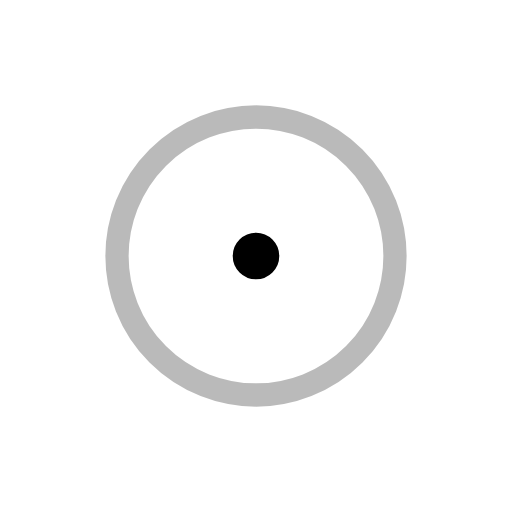
t = 0.00 s
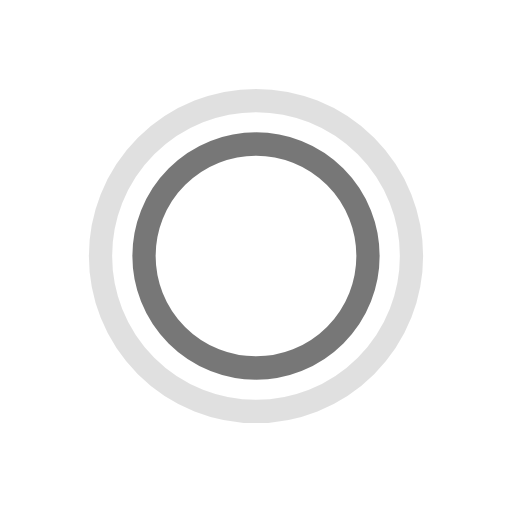
t = 0.63 s
t = 1.25 s: frame unchanged from t = 0.00 s, image omitted
t = 1.88 s: frame unchanged from t = 0.63 s, image omitted

The animated SVG that drew these frames (rendered in a browser with its animation timeline set to each time). Animation: 4 SMIL elements (animate=4); one cycle of 2.50 s, repeats indefinitely.

<!-- By Sam Herbert (@sherb), for everyone. More @ http://goo.gl/7AJzbL -->
<svg width="100" height="100" viewBox="0 0 44 44" xmlns="http://www.w3.org/2000/svg" stroke="#000">
    <g fill="none" fill-rule="evenodd" stroke-width="2">
        <circle cx="22" cy="22" r="1">
            <animate attributeName="r"
                begin="0s" dur="2.5s"
                values="1; 15"
                calcMode="spline"
                keyTimes="0; 1"
                keySplines="0.165, 0.84, 0.44, 0.7"
                repeatCount="indefinite" />
            <animate attributeName="stroke-opacity"
                begin="0s" dur="2.5s"
                values="1; 0"
                calcMode="spline"
                keyTimes="0; 1"
                keySplines="0.3, 0.61, 0.355, 0.7"
                repeatCount="indefinite" />
        </circle>
        <circle cx="22" cy="22" r="1">
            <animate attributeName="r"
                begin="-1.25s" dur="2.5s"
                values="1; 15"
                calcMode="spline"
                keyTimes="0; 1"
                keySplines="0.165, 0.84, 0.44, 0.7"
                repeatCount="indefinite" />
            <animate attributeName="stroke-opacity"
                begin="-1.25s" dur="2.5s"
                values="1; 0"
                calcMode="spline"
                keyTimes="0; 1"
                keySplines="0.3, 0.61, 0.355, 0.7"
                repeatCount="indefinite" />
        </circle>
    </g>
</svg>